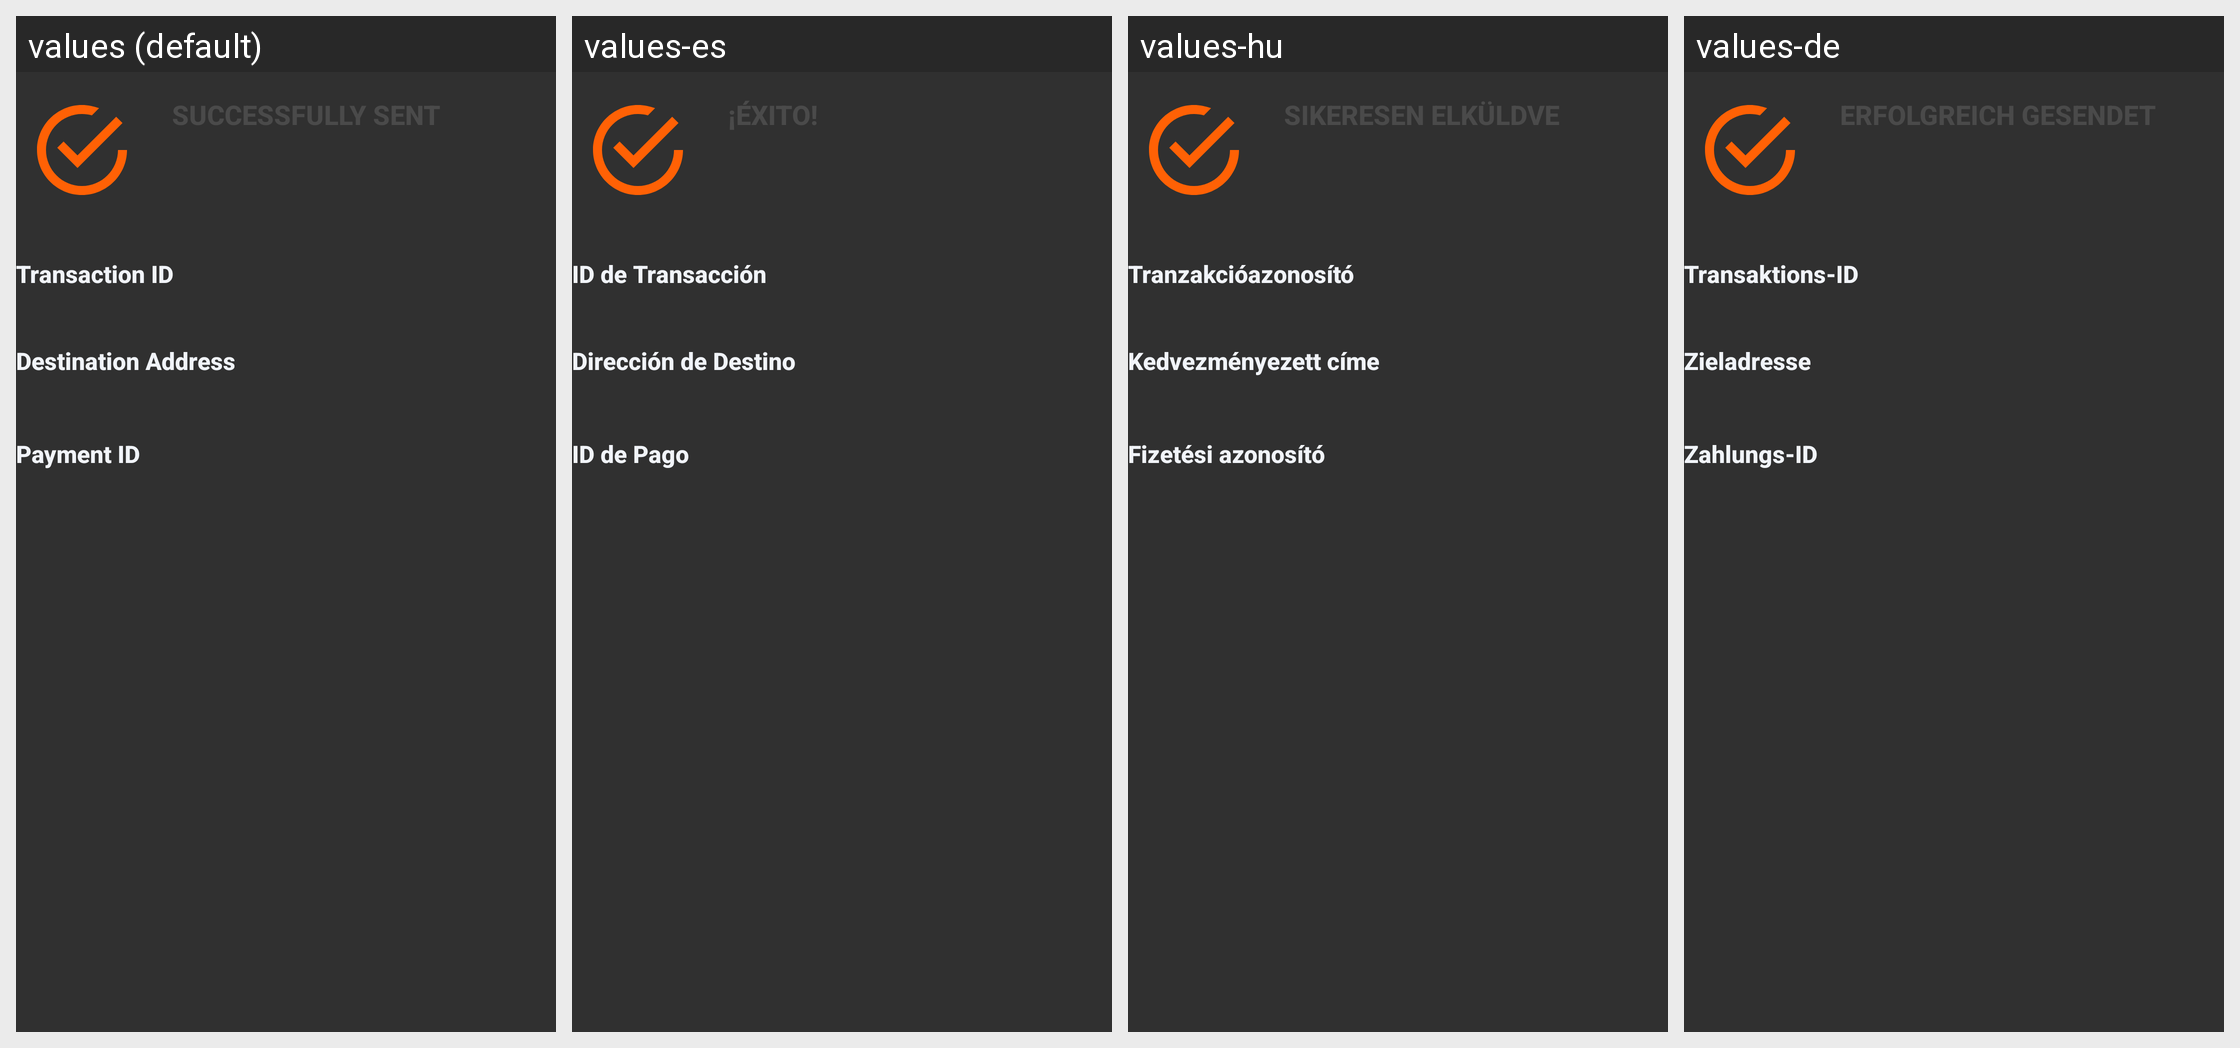

The Android screen above is rendered under several locales of the same app. Produce the string resources it draws, with the default and per-locale values.
Android screen res/layout/fragment_send_success.xml rendered under 4 locales, left to right: values (default), values-es, values-hu, values-de. Device: Nexus 5 (rendered at 1080×1920; each locale shown at half size, 540×960, under a caption strip naming it); theme MyMaterialTheme.
Other locales in the repository, not shown: values-el, values-eo, values-et, values-fr, values-it, values-ja, values-nb, values-nl, values-pt, values-pt-rBR, values-ro, values-ru, values-sk, values-sv, values-ua, values-zh-rCN, values-zh-rTW.
Strings drawn on this screen, with the default value and each locale's value (text and hints the layout hard-codes, and strings that could not be matched under every locale, appear in the picture but are not listed):

label_send_txid
  values: Transaction ID
  values-es: ID de Transacción
  values-hu: Tranzakcióazonosító
  values-de: Transaktions-ID

label_send_address
  values: Destination Address
  values-es: Dirección de Destino
  values-hu: Kedvezményezett címe
  values-de: Zieladresse

label_send_payment_id
  values: Payment ID
  values-es: ID de Pago
  values-hu: Fizetési azonosító
  values-de: Zahlungs-ID
